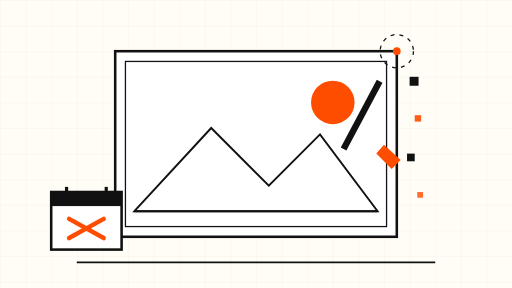
t = 0.00 s
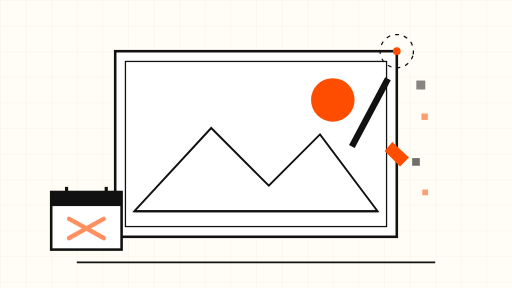
t = 1.75 s
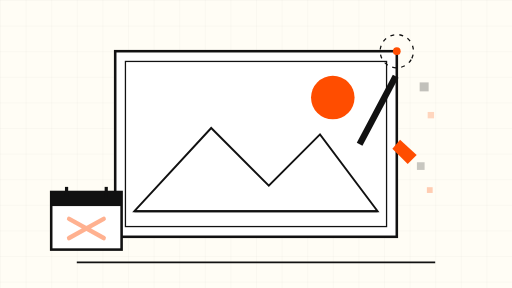
t = 3.38 s
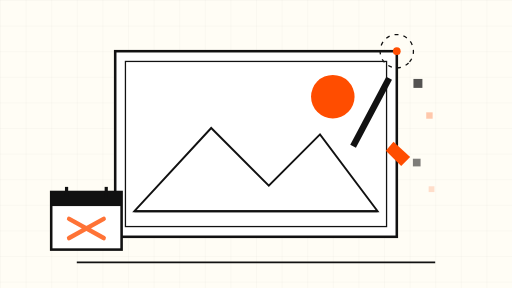
t = 5.00 s
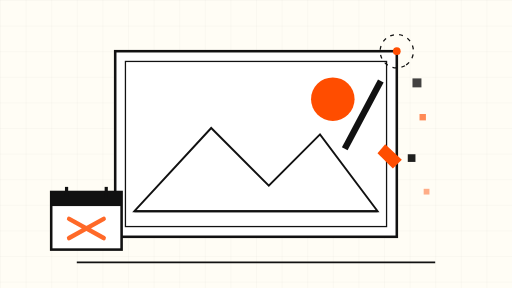
t = 6.75 s
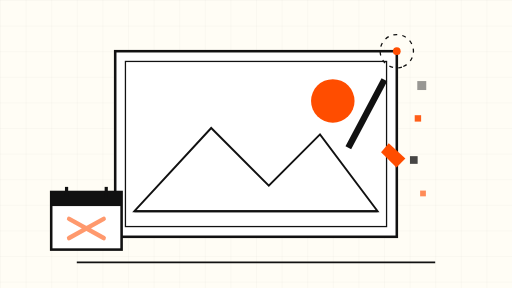
t = 8.00 s

The animated SVG that drew these frames (rendered in a browser with its animation timeline set to each time). Animation: 12 SMIL elements (animate=6,animateTransform=6); frames cover the first 8.00 s, repeats indefinitely.

<svg xmlns="http://www.w3.org/2000/svg" viewBox="0 0 800 450" width="800" height="450">
  <defs>
    <pattern id="grid" width="40" height="40" patternUnits="userSpaceOnUse">
      <path d="M 40 0 L 0 0 0 40" fill="none" stroke="#111111" stroke-opacity="0.08" stroke-width="1"/>
    </pattern>
  </defs>

  <!-- sheet -->
  <rect x="0" y="0" width="800" height="450" fill="#FFFDF5"/>
  <rect x="0" y="0" width="800" height="450" fill="url(#grid)"/>

  <!-- picture frame: the image being generated -->
  <g>
    <rect x="180" y="80" width="440" height="290" fill="#FFFFFF" stroke="#111111" stroke-width="4"/>
    <rect x="196" y="96" width="408" height="258" fill="none" stroke="#111111" stroke-width="2"/>
    <!-- mountains + sun inside the frame -->
    <circle cx="520" cy="160" r="34" fill="#FF4D00">
      <animate attributeName="cy" values="160;150;160" dur="9s" repeatCount="indefinite"/>
    </circle>
    <path d="M 210 330 L 330 200 L 420 290 L 500 210 L 590 330 Z" fill="none" stroke="#111111" stroke-width="3"/>
    <path d="M 210 330 L 590 330" stroke="#111111" stroke-width="3"/>
    <!-- paintbrush sweeping across the frame -->
    <g>
      <animateTransform attributeName="transform" type="translate" values="0 0; 26 -8; 0 0" dur="7s" repeatCount="indefinite"/>
      <rect x="560" y="120" width="10" height="120" fill="#111111" transform="rotate(28 565 180)"/>
      <path d="M 600 226 L 626 250 L 612 264 L 588 240 Z" fill="#FF4D00"/>
    </g>
  </g>

  <!-- fading pixels drifting off the frame's right edge -->
  <g fill="#111111">
    <rect x="640" y="120" width="14" height="14">
      <animate attributeName="opacity" values="1;0.15;1" dur="6s" repeatCount="indefinite"/>
      <animateTransform attributeName="transform" type="translate" values="0 0; 18 10; 0 0" dur="6s" repeatCount="indefinite"/>
    </rect>
    <rect x="648" y="180" width="10" height="10" fill="#FF4D00">
      <animate attributeName="opacity" values="0.9;0.1;0.9" dur="8s" repeatCount="indefinite"/>
      <animateTransform attributeName="transform" type="translate" values="0 0; 24 -6; 0 0" dur="8s" repeatCount="indefinite"/>
    </rect>
    <rect x="636" y="240" width="12" height="12">
      <animate attributeName="opacity" values="1;0.2;1" dur="7s" repeatCount="indefinite"/>
      <animateTransform attributeName="transform" type="translate" values="0 0; 16 14; 0 0" dur="7s" repeatCount="indefinite"/>
    </rect>
    <rect x="652" y="300" width="9" height="9" fill="#FF4D00">
      <animate attributeName="opacity" values="0.8;0.1;0.8" dur="9s" repeatCount="indefinite"/>
      <animateTransform attributeName="transform" type="translate" values="0 0; 20 -10; 0 0" dur="9s" repeatCount="indefinite"/>
    </rect>
  </g>

  <!-- calendar page with a cross mark, bottom-left -->
  <g>
    <rect x="80" y="300" width="110" height="90" fill="#FFFFFF" stroke="#111111" stroke-width="4"/>
    <rect x="80" y="300" width="110" height="22" fill="#111111"/>
    <line x1="104" y1="292" x2="104" y2="308" stroke="#111111" stroke-width="5"/>
    <line x1="166" y1="292" x2="166" y2="308" stroke="#111111" stroke-width="5"/>
    <path d="M 108 342 L 162 372 M 162 342 L 108 372" stroke="#FF4D00" stroke-width="7" stroke-linecap="round">
      <animate attributeName="opacity" values="1;0.35;1" dur="6s" repeatCount="indefinite"/>
    </path>
  </g>

  <!-- slow rotating dashed ring around the frame corner -->
  <g>
    <circle cx="620" cy="80" r="26" fill="none" stroke="#111111" stroke-width="2" stroke-dasharray="6 8">
      <animateTransform attributeName="transform" type="rotate" from="0 620 80" to="360 620 80" dur="40s" repeatCount="indefinite"/>
    </circle>
    <circle cx="620" cy="80" r="6" fill="#FF4D00"/>
  </g>

  <!-- ground shadow line -->
  <line x1="120" y1="410" x2="680" y2="410" stroke="#111111" stroke-width="3"/>
</svg>
